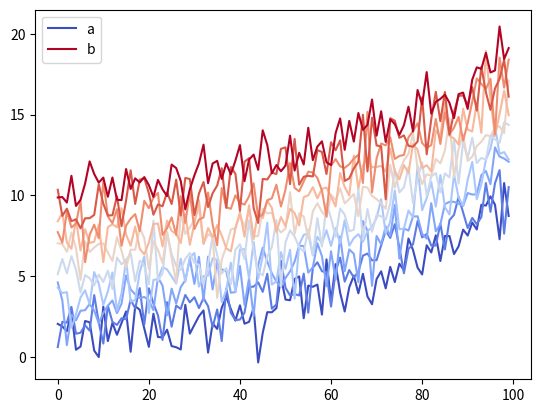

Write Python code to recreate this figure.
# https://matplotlib.org/3.1.1/gallery/text_labels_and_annotations/custom_legends.html
# sphinx_gallery_thumbnail_number = 2
from matplotlib import rcParams, cycler
import matplotlib.pyplot as plt
import numpy as np

# Fixing random state for reproducibility
np.random.seed(19680801)

N = 10
data = [np.logspace(0, 1, 100) + np.random.randn(100) + ii for ii in range(N)]
data = np.array(data).T
cmap = plt.cm.coolwarm
rcParams['axes.prop_cycle'] = cycler(color=cmap(np.linspace(0, 1, N)))

fig, ax = plt.subplots()
lines = ax.plot(data)
ax.legend([lines[0], lines[-1]], ['a', 'b'])
plt.show()

#from matplotlib.lines import Line2D
#custom_lines = [Line2D([0], [0], color=cmap(0.), lw=4),
                #Line2D([0], [0], color=cmap(.5), lw=4),
                #Line2D([0], [0], color=cmap(1.), lw=4)]

#fig, ax = plt.subplots()
#lines = ax.plot(data)
#ax.legend(custom_lines, ['Cold', 'Medium', 'Hot'])
